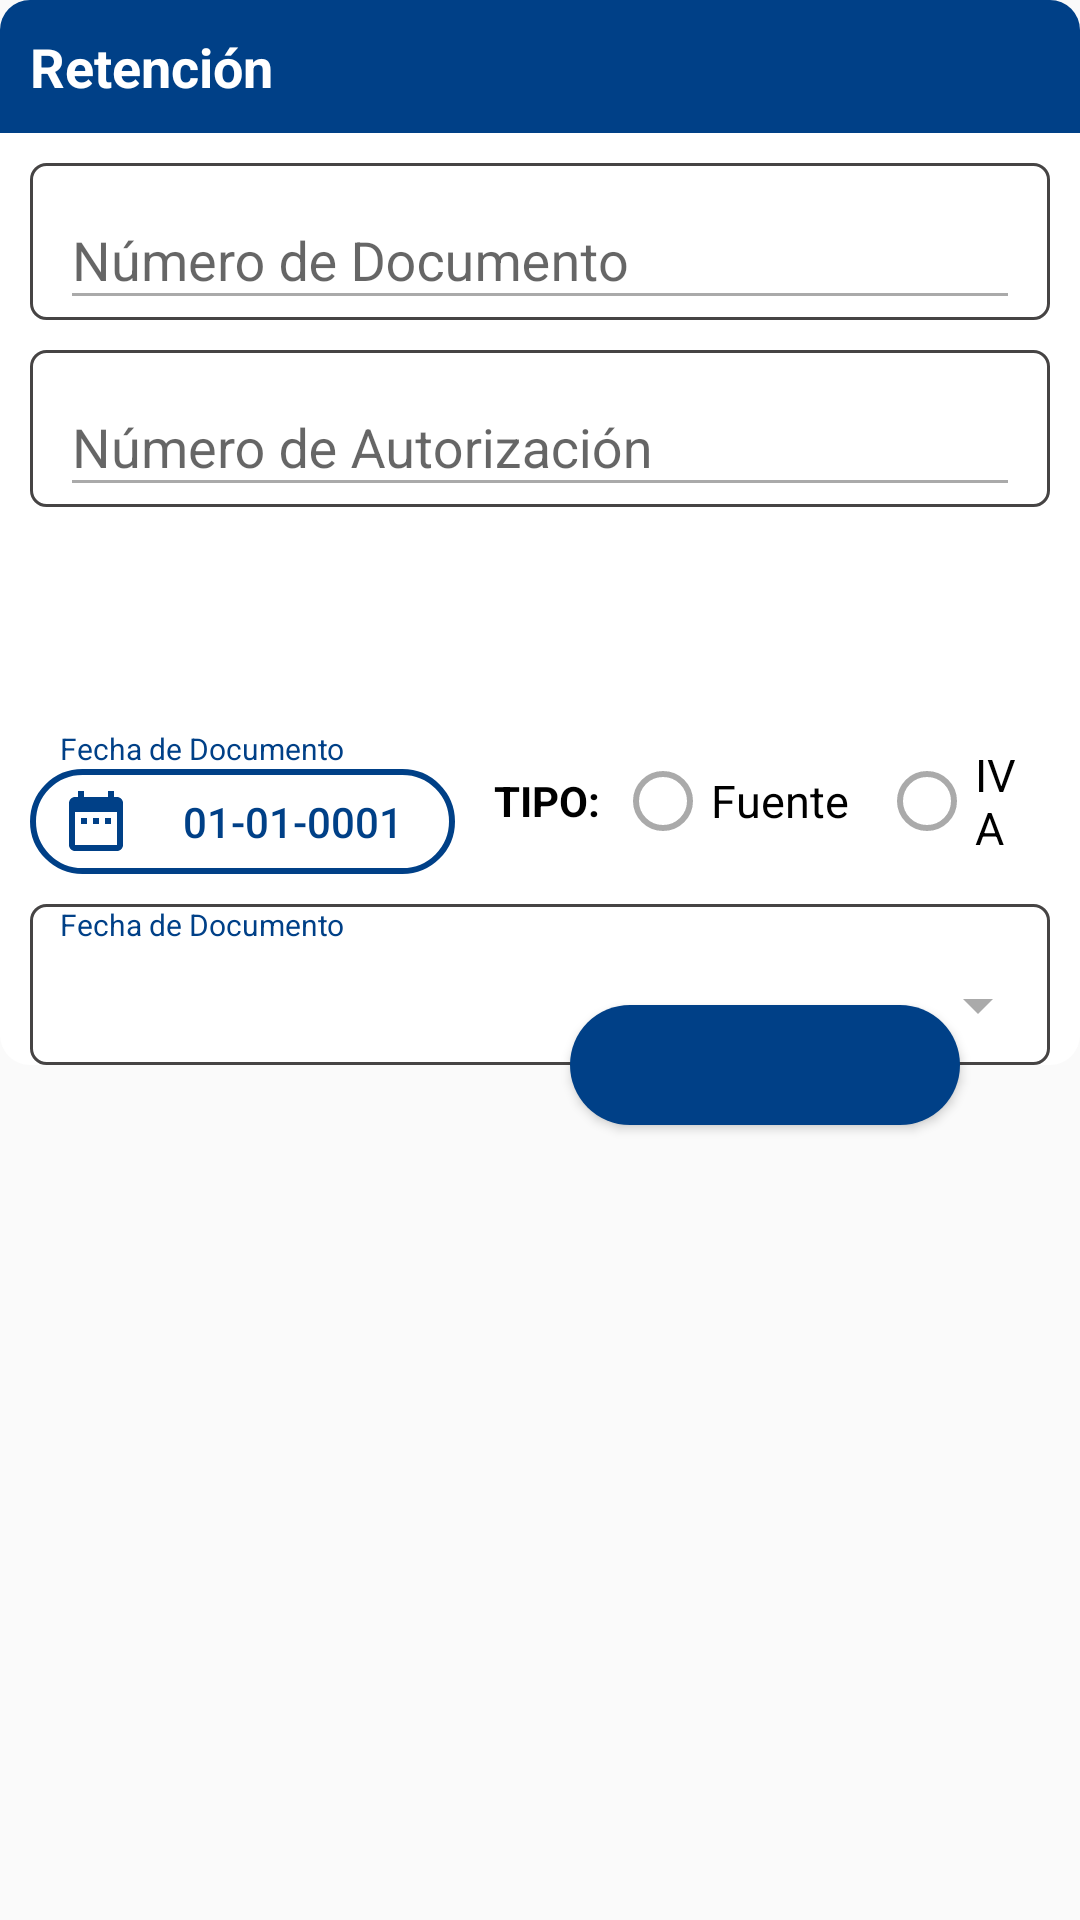

This screen was rendered from an Android layout file. Write that file and the resources it references.
<!-- AndroidManifest.xml: application theme AppTheme -->
<!-- res/layout/layout_retencion.xml -->
<?xml version="1.0" encoding="utf-8"?>
<androidx.constraintlayout.widget.ConstraintLayout xmlns:android="http://schemas.android.com/apk/res/android"
    xmlns:app="http://schemas.android.com/apk/res-auto"
    android:id="@+id/lyDialogContainer"
    android:layout_width="match_parent"
    android:layout_height="match_parent"
    android:layout_margin="10dp"
    android:padding="0dp">

    <androidx.constraintlayout.widget.ConstraintLayout
        android:id="@+id/lyDialog"
        android:layout_width="match_parent"
        android:layout_height="wrap_content"
        android:background="@drawable/bg_dialog"
        app:layout_constraintTop_toTopOf="parent">

        <TextView
            android:id="@+id/lblTitle"
            android:layout_width="match_parent"
            android:layout_height="wrap_content"
            android:background="@drawable/bg_title_confirmation"
            android:padding="10dp"
            android:text="Retención"
            android:textColor="@color/colorWhite"
            android:textSize="18sp"
            android:textStyle="bold"
            android:fontFamily="sans-serif"
            app:layout_constraintTop_toTopOf="parent" />

        <ImageView
            android:id="@+id/imgIcon"
            android:layout_width="25dp"
            android:layout_height="25dp"
            android:layout_marginEnd="10dp"
            android:src="@drawable/ic_note_add"
            android:tint="@color/colorWhite"
            app:layout_constraintBottom_toBottomOf="@id/lblTitle"
            app:layout_constraintEnd_toEndOf="parent"
            app:layout_constraintTop_toTopOf="@id/lblTitle" />

        <com.google.android.material.textfield.TextInputLayout
            android:id="@+id/etRetencion"
            android:layout_width="match_parent"
            android:layout_height="wrap_content"
            android:layout_marginHorizontal="10dp"
            android:layout_marginTop="10dp"
            android:background="@drawable/border_radius_spinner"
            android:paddingHorizontal="10dp"
            app:layout_constraintBottom_toTopOf="@id/etAutorizacion"
            app:layout_constraintTop_toBottomOf="@id/lblTitle">

            <EditText
                android:id="@+id/txtNumRetencion"
                android:layout_width="match_parent"
                android:layout_height="wrap_content"
                android:ems="10"
                android:hint="Número de Documento"
                android:inputType="phone"
                android:textAlignment="center" />
        </com.google.android.material.textfield.TextInputLayout>

        <com.google.android.material.textfield.TextInputLayout
            android:id="@+id/etAutorizacion"
            android:layout_width="match_parent"
            android:layout_height="wrap_content"
            android:layout_marginHorizontal="10dp"
            android:layout_marginTop="10dp"
            android:background="@drawable/border_radius_spinner"
            android:paddingHorizontal="10dp"
            app:layout_constraintBottom_toBottomOf="@id/lyTipoRetencion"
            app:layout_constraintTop_toBottomOf="@id/etRetencion">

            <EditText
                android:id="@+id/txtNumAutorizacion"
                android:layout_width="match_parent"
                android:layout_height="wrap_content"
                android:ems="10"
                android:hint="Número de Autorización"
                android:inputType="phone"
                android:textAlignment="center" />
        </com.google.android.material.textfield.TextInputLayout>

        <LinearLayout
            android:id="@+id/lyTipoRetencion"
            android:layout_width="match_parent"
            android:layout_height="wrap_content"
            android:gravity="center"
            android:orientation="horizontal"
            android:layout_marginHorizontal="10dp"
            android:layout_marginTop="10dp"
            app:layout_constraintBottom_toBottomOf="@id/lyCombo"
            app:layout_constraintTop_toBottomOf="@id/etAutorizacion">

            <LinearLayout
                android:layout_width="0dp"
                android:layout_height="wrap_content"
                android:layout_weight="1"
                android:orientation="vertical">

                <TextView
                    android:layout_width="wrap_content"
                    android:layout_height="wrap_content"
                    android:layout_marginLeft="10dp"
                    android:text="Fecha de Documento"
                    android:textColor="@color/colorDate"
                    android:textSize="10sp" />

                <Button
                    android:id="@+id/btnFechaDoc"
                    android:layout_width="match_parent"
                    android:layout_height="35dp"
                    android:layout_marginRight="3dp"
                    android:background="@drawable/bg_btn_date"
                    android:drawableLeft="@drawable/ic_date"
                    android:paddingLeft="10dp"
                    android:text="01-01-0001"
                    android:textAllCaps="false"
                    android:textColor="@color/colorDate" />
            </LinearLayout>

            <TextView
                style="@style/EstiloText_Black"
                android:layout_width="wrap_content"
                android:layout_height="wrap_content"
                android:layout_marginRight="5dp"
                android:clickable="true"
                android:paddingLeft="10dp"
                android:text="TIPO:"
                android:textSize="14sp"
                android:textAlignment="viewEnd"/>

            <RadioGroup
                android:id="@+id/rgTipoRetencion"
                android:layout_width="0dp"
                android:layout_weight="1"
                android:layout_height="wrap_content"
                android:gravity="center"
                android:orientation="horizontal">

                <RadioButton
                    android:id="@+id/rbRetFuente"
                    android:layout_width="wrap_content"
                    android:layout_height="wrap_content"
                    android:layout_marginRight="10dp"
                    android:text="Fuente"
                    android:textSize="15sp" />

                <RadioButton
                    android:id="@+id/rbRetIVA"
                    android:layout_width="wrap_content"
                    android:layout_height="wrap_content"
                    android:layout_marginRight="5dp"
                    android:checked="false"
                    android:text="IVA"
                    android:textSize="15sp" />
            </RadioGroup>
        </LinearLayout>

        <LinearLayout
            android:id="@+id/lyCombo"
            android:layout_width="match_parent"
            android:layout_height="match_parent"
            android:background="@drawable/border_radius_spinner"
            android:layout_marginHorizontal="10dp"
            android:layout_marginTop="10dp"
            app:layout_constraintTop_toBottomOf="@id/lyTipoRetencion"
            app:layout_constraintBottom_toBottomOf="parent"
            android:orientation="vertical">
            <TextView
                android:layout_width="wrap_content"
                android:layout_height="wrap_content"
                android:layout_marginLeft="10dp"
                android:text="Fecha de Documento"
                android:textColor="@color/colorDate"
                android:textSize="10sp"/>
            <Spinner
                android:id="@+id/spTipoDocumento"
                android:layout_width="match_parent"
                android:layout_height="40dp"
                android:spinnerMode="dropdown" />
        </LinearLayout>
    </androidx.constraintlayout.widget.ConstraintLayout>

    <Button
        android:id="@+id/btnCancel"
        android:layout_width="0dp"
        android:layout_height="40dp"
        android:layout_marginStart="40dp"
        android:layout_marginEnd="10dp"
        android:background="@drawable/bg_button_neutral"
        android:textColor="@color/colorWhite"
        android:textSize="14sp"
        app:layout_constraintBottom_toBottomOf="@id/lyDialog"
        app:layout_constraintEnd_toStartOf="@id/btnConfirm"
        app:layout_constraintStart_toStartOf="parent"
        app:layout_constraintTop_toBottomOf="@id/lyDialog" />

    <Button
        android:id="@+id/btnConfirm"
        android:layout_width="0dp"
        android:layout_height="40dp"
        android:layout_marginStart="10dp"
        android:layout_marginEnd="40dp"
        android:background="@drawable/bg_button_confirmation"
        android:textColor="@color/colorWhite"
        android:textSize="14sp"
        app:layout_constraintBottom_toBottomOf="@id/lyDialog"
        app:layout_constraintEnd_toEndOf="parent"
        app:layout_constraintStart_toEndOf="@id/btnCancel"
        app:layout_constraintTop_toBottomOf="@id/lyDialog" />
</androidx.constraintlayout.widget.ConstraintLayout>
<!-- resources referenced by this layout -->
<resources>
  <color name="colorDate">#004087</color>
  <color name="colorWhite">#FFFFFFFF</color>
  <!-- drawable bg_btn_date (drawable) -->
  <?xml version="1.0" encoding="utf-8"?>
  <shape android:shape="rectangle"
      xmlns:android="http://schemas.android.com/apk/res/android" >
      <stroke android:width="2dp" android:color="@color/colorDate"/>
      <corners android:radius="80dp"/>
  </shape>
  <!-- drawable bg_button_confirmation (drawable) -->
  <?xml version="1.0" encoding="utf-8"?>
  <shape
      xmlns:android="http://schemas.android.com/apk/res/android"
      android:shape="rectangle">
      <solid android:color="@color/colorDate"/>
      <corners android:radius="20dp"/>
  </shape>
  <!-- drawable bg_dialog (drawable) -->
  <?xml version="1.0" encoding="utf-8"?>
  <shape xmlns:android="http://schemas.android.com/apk/res/android"
      android:shape="rectangle">
      <solid android:color="@color/colorWhite"/>
      <corners
          android:radius="10dp"/>
  </shape>
  <!-- drawable bg_title_confirmation (drawable) -->
  <?xml version="1.0" encoding="utf-8"?>
  <shape
      xmlns:android="http://schemas.android.com/apk/res/android"
      android:shape="rectangle">
      <solid android:color="@color/colorDate"/>
      <corners android:topLeftRadius="10dp"
          android:topRightRadius="10dp"/>
  </shape>
  <!-- drawable border_radius_spinner (drawable) -->
  <?xml version="1.0" encoding="utf-8"?>
  <shape xmlns:android="http://schemas.android.com/apk/res/android"
      android:shape="rectangle" android:padding="10dp">
      <solid android:color="#FFFFFF"/>
      <stroke android:color="#464444" android:width="1dp"/>
      <corners
          android:bottomRightRadius="5dp"
          android:bottomLeftRadius="5dp"
          android:topLeftRadius="5dp"
          android:topRightRadius="5dp"/>
      <margin
          android:left="5dp"
          android:right="5dp"
          android:top="5dp"
          android:bottom="5dp"/>
  </shape>
  <!-- drawable ic_date (drawable) -->
  <vector android:height="24dp" android:tint="#004087"
      android:viewportHeight="24.0" android:viewportWidth="24.0"
      android:width="24dp" xmlns:android="http://schemas.android.com/apk/res/android">
      <path android:fillColor="#FF000000" android:pathData="M9,11L7,11v2h2v-2zM13,11h-2v2h2v-2zM17,11h-2v2h2v-2zM19,4h-1L18,2h-2v2L8,4L8,2L6,2v2L5,4c-1.11,0 -1.99,0.9 -1.99,2L3,20c0,1.1 0.89,2 2,2h14c1.1,0 2,-0.9 2,-2L21,6c0,-1.1 -0.9,-2 -2,-2zM19,20L5,20L5,9h14v11z"/>
  </vector>
  <style name="EstiloText_Black">
          <item name="android:textColor">@android:color/black</item>
          <item name="android:textStyle">bold</item>
          <item name="android:textSize">18sp</item>
          <item name="android:textAlignment">viewStart</item>
      </style>
  <style name="AppTheme" parent="Theme.AppCompat.Light.NoActionBar">
          
          <item name="colorPrimary">@color/black_overlay2</item>
          <item name="colorPrimaryDark">@color/black_overlay</item>
          <item name="colorAccent">@color/colorAccent</item>
          <item name="android:windowActionBar">false</item>
          <item name="android:windowNoTitle">true</item>
          <item name="android:textColorSecondary">@android:color/darker_gray</item>
          <item name="android:navigationBarColor">@color/black_overlay</item>
      </style>
  <color name="black_overlay2">#F3831B1B</color>
  <color name="black_overlay">#5E0808</color>
  <color name="colorAccent">#0066cc</color>
</resources>
